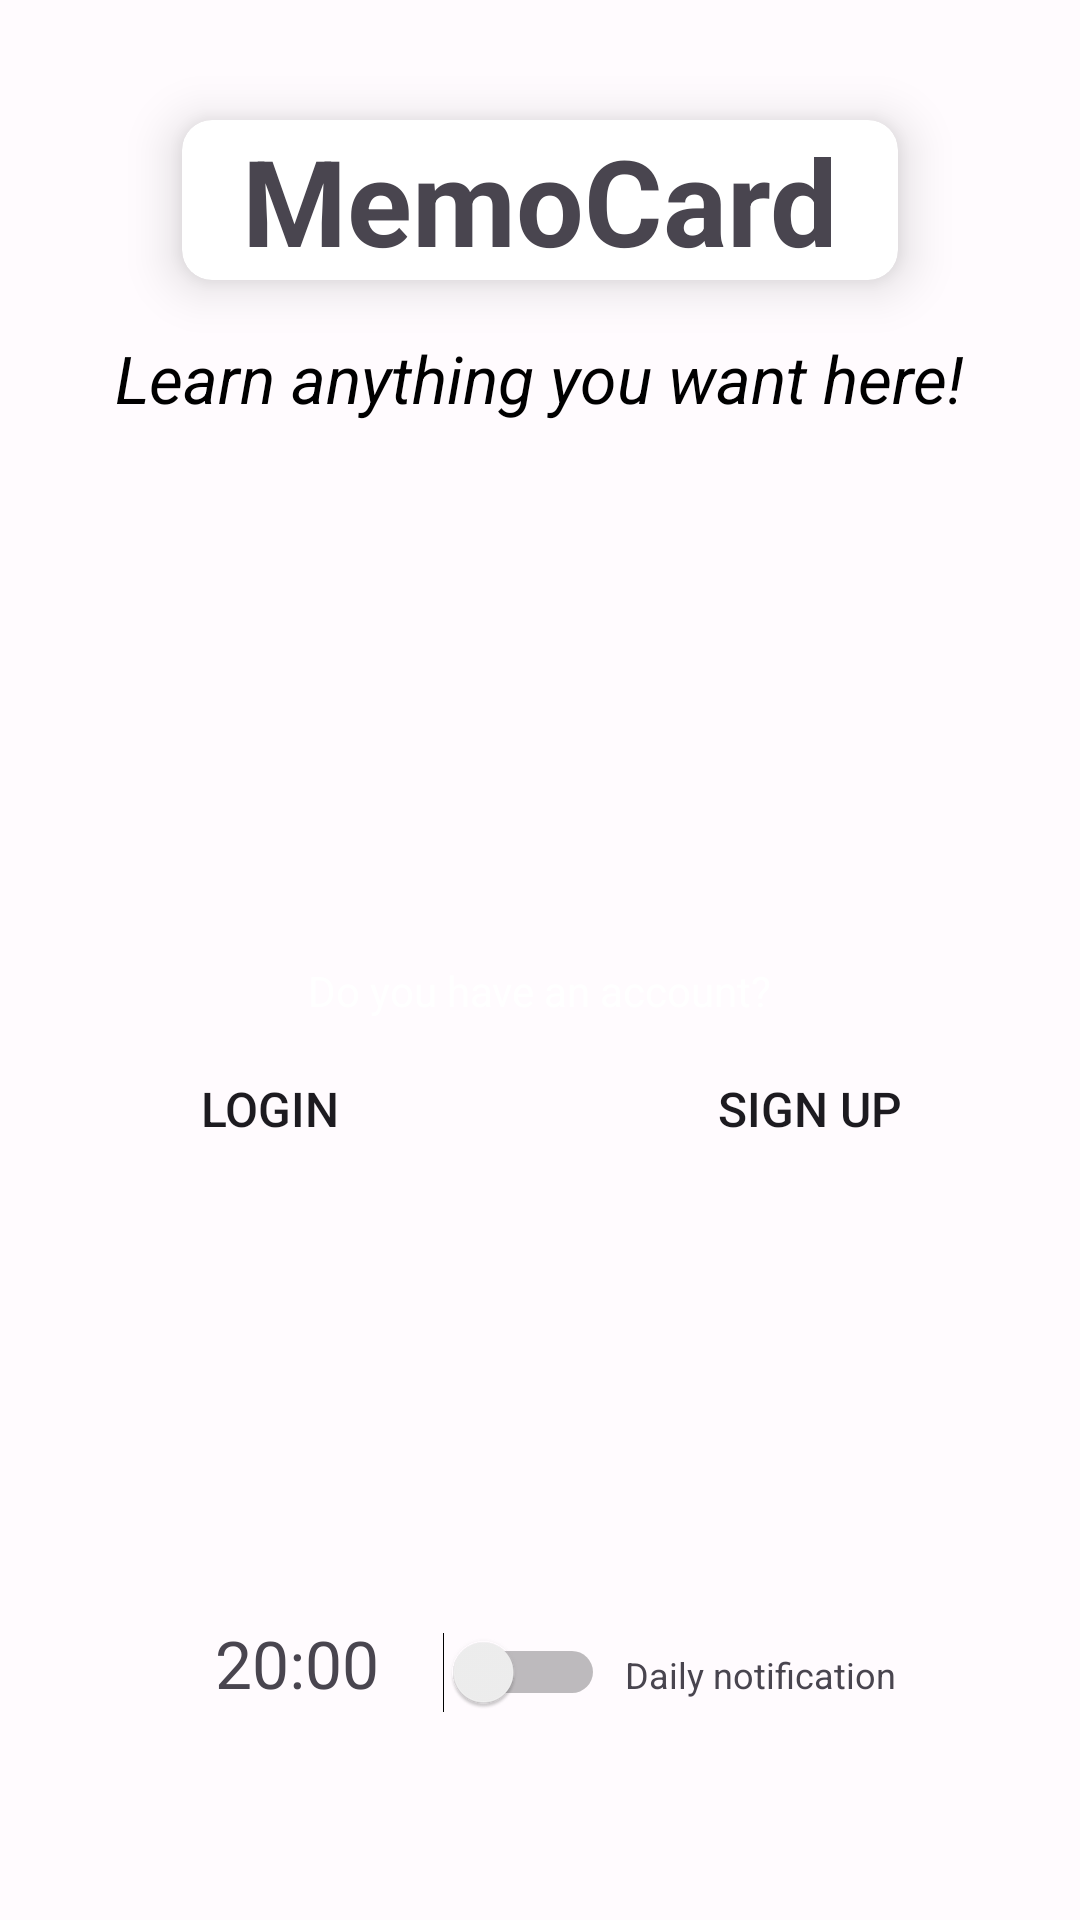

Android layout source for this screen:
<!-- AndroidManifest.xml: application theme Theme.Flashcards -->
<!-- res/layout/fragment_user.xml -->
<?xml version="1.0" encoding="utf-8"?>
<FrameLayout xmlns:android="http://schemas.android.com/apk/res/android"
    xmlns:app="http://schemas.android.com/apk/res-auto"
    xmlns:tools="http://schemas.android.com/tools"
    android:layout_width="match_parent"
    android:layout_height="match_parent"
    tools:context=".fragments.UserFragment">

    <RelativeLayout
        android:layout_width="match_parent"
        android:layout_height="match_parent">


        <androidx.cardview.widget.CardView
            android:id="@+id/appNameCardView"
            android:layout_width="wrap_content"
            android:layout_height="wrap_content"
            android:layout_alignParentTop="true"
            android:layout_centerHorizontal="true"
            android:layout_marginTop="40dp"
            app:cardCornerRadius="10dp"
            app:cardElevation="10dp">

            <TextView
                android:id="@+id/appNameTextView"
                android:layout_width="wrap_content"
                android:layout_height="wrap_content"
                android:paddingHorizontal="20dp"
                android:text="@string/app_name"
                android:textSize="40sp"
                android:textStyle="bold" />

        </androidx.cardview.widget.CardView>

        <TextView
            android:id="@+id/mottoTextView"
            android:layout_width="wrap_content"
            android:layout_height="wrap_content"
            android:layout_below="@id/appNameCardView"
            android:layout_centerHorizontal="true"
            android:layout_marginTop="18dp"
            android:text="@string/motto"
            android:textSize="22sp"
            android:textColor="@color/black"
            android:textStyle="italic"/>


        <TextView
            android:id="@+id/haveAccountTitle"
            android:layout_width="wrap_content"
            android:layout_height="wrap_content"
            android:layout_below="@id/mottoTextView"
            android:layout_marginTop="180dp"
            android:layout_centerHorizontal="true"
            android:text="@string/login_question"
            android:textSize="14sp"
            android:textColor="@color/white"/>

        <LinearLayout
            android:id="@+id/loginOptionsLayout"
            android:orientation="horizontal"
            android:layout_width="match_parent"
            android:layout_height="wrap_content"
            android:layout_below="@id/haveAccountTitle"
            android:layout_marginTop="10dp">

            <androidx.appcompat.widget.AppCompatButton
                android:id="@+id/logInButton"
                android:layout_width="0dp"
                android:layout_height="40dp"
                android:background="@drawable/default_button_state_list"
                android:text="@string/log_in"
                android:textSize="16sp"
                android:maxLines="1"
                android:layout_marginHorizontal="40dp"
                android:onClick="loginButtonClick"
                android:layout_weight="5"/>

            <androidx.appcompat.widget.AppCompatButton
                android:id="@+id/signUpButton"
                android:layout_width="0dp"
                android:layout_height="40dp"
                android:background="@drawable/default_button_state_list"
                android:text="@string/sign_up"
                android:textSize="16sp"
                android:maxLines="1"
                android:layout_marginHorizontal="40dp"
                android:onClick="signUpButtonClick"
                android:layout_weight="5"/>

        </LinearLayout>

        <ImageView
            android:id="@+id/tdtuLogo"
            android:layout_width="wrap_content"
            android:layout_height="wrap_content"
            android:layout_alignParentBottom="true"
            android:layout_centerHorizontal="true"
            android:layout_marginBottom="15dp"
            android:src="@drawable/tdtu_logo" />

        <androidx.cardview.widget.CardView
            android:id="@+id/userInfoCardView"
            android:layout_width="wrap_content"
            android:layout_height="wrap_content"
            android:layout_below="@id/mottoTextView"
            android:layout_marginTop="100dp"
            android:layout_centerHorizontal="true"
            app:cardElevation="10dp"
            app:cardCornerRadius="15dp"
            android:visibility="invisible">

            <TextView
                android:id="@+id/welcomeUser"
                android:layout_width="wrap_content"
                android:layout_height="wrap_content"
                android:layout_gravity="center"
                android:paddingHorizontal="20dp"
                android:paddingVertical="15dp"
                android:gravity="center"
                android:textSize="16sp"
                android:textColor="@color/black"/>

        </androidx.cardview.widget.CardView>

        <LinearLayout
            android:id="@+id/alarmLayout"
            android:layout_width="250dp"
            android:layout_height="35dp"
            android:layout_below="@id/loginOptionsLayout"
            android:layout_marginTop="150dp"
            android:layout_centerHorizontal="true">

            <TextView
                android:id="@+id/timePickerTextView"
                android:layout_width="0dp"
                android:layout_height="wrap_content"
                android:text="20:00"
                android:textSize="22sp"
                android:gravity="center"
                android:layout_weight="6"/>

            <Switch
                android:id="@+id/reminderSwitch"
                android:layout_width="0dp"
                android:layout_height="wrap_content"
                android:layout_weight="4"/>

            <TextView
                android:id="@+id/switchTitle"
                android:layout_width="0dp"
                android:layout_height="wrap_content"
                android:text="Daily notification"
                android:textSize="12sp"
                android:gravity="center"
                android:layout_weight="7"/>

        </LinearLayout>

        <androidx.appcompat.widget.AppCompatButton
            android:id="@+id/logoutButton"
            android:layout_width="wrap_content"
            android:layout_height="35dp"
            android:layout_below="@id/userInfoCardView"
            android:layout_marginTop="15dp"
            android:layout_centerHorizontal="true"
            android:text="@string/log_out"
            android:background="@drawable/default_button_state_list"
            android:layout_weight="3"
            android:visibility="invisible"
            android:onClick="logoutButtonClick"/>

    </RelativeLayout>

</FrameLayout>
<!-- resources referenced by this layout -->
<resources>
  <color name="black">#FF000000</color>
  <color name="white">#FFFFFFFF</color>
  <!-- drawable orange_blue_gradient (drawable) -->
  <?xml version="1.0" encoding="utf-8"?>
  <shape xmlns:android="http://schemas.android.com/apk/res/android">
      <gradient android:startColor="#f96d0c"
          android:endColor="#1c71ee"/>
  </shape>
  <string name="app_name">MemoCard</string>
  <string name="log_in">Login</string>
  <string name="log_out">Log Out</string>
  <string name="login_question">Do you have an account?</string>
  <string name="motto">Learn anything you want here!</string>
  <string name="sign_up">Sign Up</string>
  <color name="md_theme_light_primary">#6750A4</color>
  <color name="md_theme_light_onPrimary">#FFFFFF</color>
  <color name="md_theme_light_primaryContainer">#EADDFF</color>
  <color name="md_theme_light_onPrimaryContainer">#21005D</color>
  <color name="md_theme_light_secondary">#625B71</color>
  <color name="md_theme_light_onSecondary">#FFFFFF</color>
  <color name="md_theme_light_secondaryContainer">#E8DEF8</color>
  <color name="md_theme_light_onSecondaryContainer">#1D192B</color>
  <color name="md_theme_light_tertiary">#7D5260</color>
  <color name="md_theme_light_onTertiary">#FFFFFF</color>
  <color name="md_theme_light_tertiaryContainer">#FFD8E4</color>
  <color name="md_theme_light_onTertiaryContainer">#31111D</color>
  <color name="md_theme_light_error">#B3261E</color>
  <color name="md_theme_light_onError">#FFFFFF</color>
  <color name="md_theme_light_errorContainer">#F9DEDC</color>
  <color name="md_theme_light_onErrorContainer">#410E0B</color>
  <color name="md_theme_light_outline">#79747E</color>
  <color name="md_theme_light_background">#FFFBFE</color>
  <color name="md_theme_light_onBackground">#1C1B1F</color>
  <color name="md_theme_light_surface">#FFFBFE</color>
  <color name="md_theme_light_onSurface">#1C1B1F</color>
  <color name="md_theme_light_surfaceVariant">#E7E0EC</color>
  <color name="md_theme_light_onSurfaceVariant">#49454F</color>
  <color name="md_theme_light_inverseSurface">#313033</color>
  <color name="md_theme_light_inverseOnSurface">#F4EFF4</color>
  <color name="md_theme_light_inversePrimary">#D0BCFF</color>
</resources>
